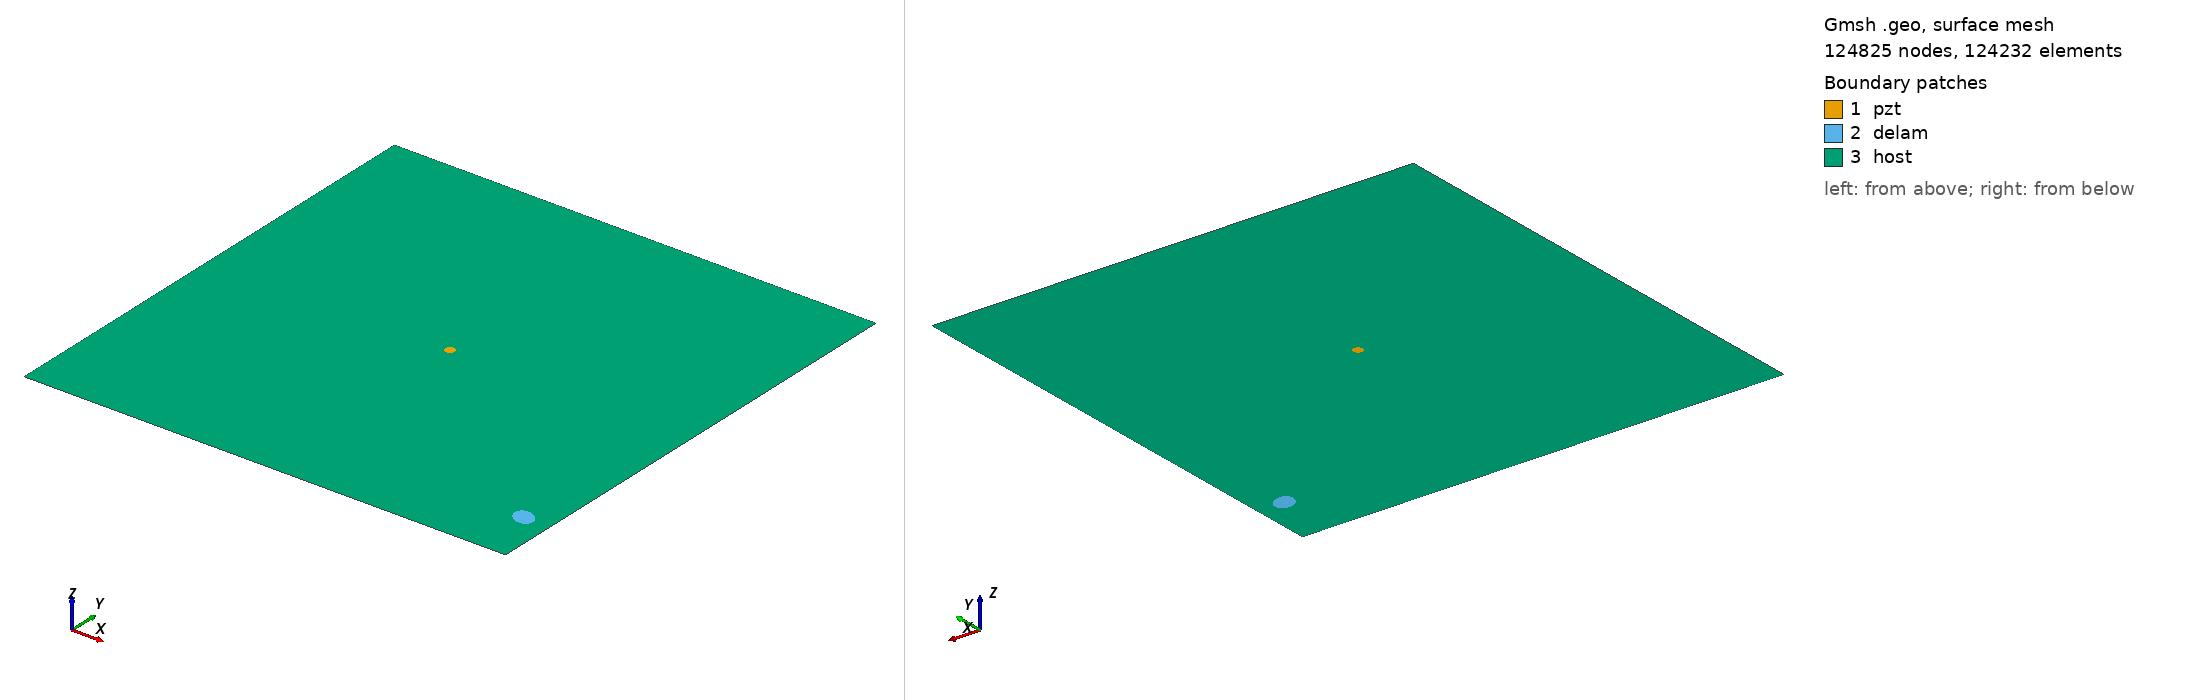

Gmsh geometry script, surface-meshed: 124825 nodes, 124232 surface elements. Boundary patches (legend numbers): 1 pzt, 2 delam, 3 host. Left view from above one corner, right view from below the opposite corner. Legend entries are the model's physical surfaces. The drawing asked Gmsh for element sizes between 1% and 20% of the model's largest extent; the script's own settings can give other sizes.

=== m2_rand_single_delam_143.geo (drawn) ===
SetFactory("OpenCASCADE");
L=0.500000; 
W=0.500000; 
a=0.011820; 
b=0.009122; 
x=0.472440; 
y=0.060433; 
alpha=0.827209 *Pi; 
r=0.005000; 
xpzt=0.250000; 
ypzt=0.250000; 
//+
Point(1) = {0, 0, 0, 1.0};
//+
Point(2) = {L, 0, 0, 1.0};
//+
Point(3) = {L, W, 0, 1.0};
//+
Point(4) = {0, W, 0, 1.0};
//+
Line(1) = {1, 2};
//+
Line(2) = {2, 3};
//+
Line(3) = {3, 4};
//+
Line(4) = {4, 1};
//+
Circle(5) = {xpzt, ypzt, -0, r, 0, 2*Pi};
//+
Ellipse(6) = {x, y, -0, a, b, 0, 2*Pi};
//+
Rotate {{0, 0, 1}, {x, y, 0}, alpha} {
  Curve{6}; 
}
//+
Curve Loop(1) = {4, 1, 2, 3};
//+
Curve Loop(2) = {6};
//+
Curve Loop(3) = {5};
//+
Curve Loop(4) = {6};
//+
Curve Loop(5) = {5};
//+
Plane Surface(1) = {5};
//+
Plane Surface(2) = {4};
//+
Plane Surface(3) = {1, 2, 3};
//+
Point(9) = {xpzt, ypzt, 0, 1.0};
//+
Point{9} In Surface {1};// mesh node at centre of pzt
//+
Physical Surface("pzt") = {1};
//+
Physical Surface("delam") = {2};
//+
Physical Surface("host") = {3};

Mesh.Algorithm = 6; // Frontal
Mesh.CharacteristicLengthFactor = 0.034000;
Mesh.CharacteristicLengthMin = 0.001000;
Mesh.CharacteristicLengthMax = 0.200000;
Mesh.RecombineAll = 1; // Apply recombination algorithm
Mesh.SubdivisionAlgorithm = 1; // 1: all quadrangles
Mesh.Smoothing = 1;
